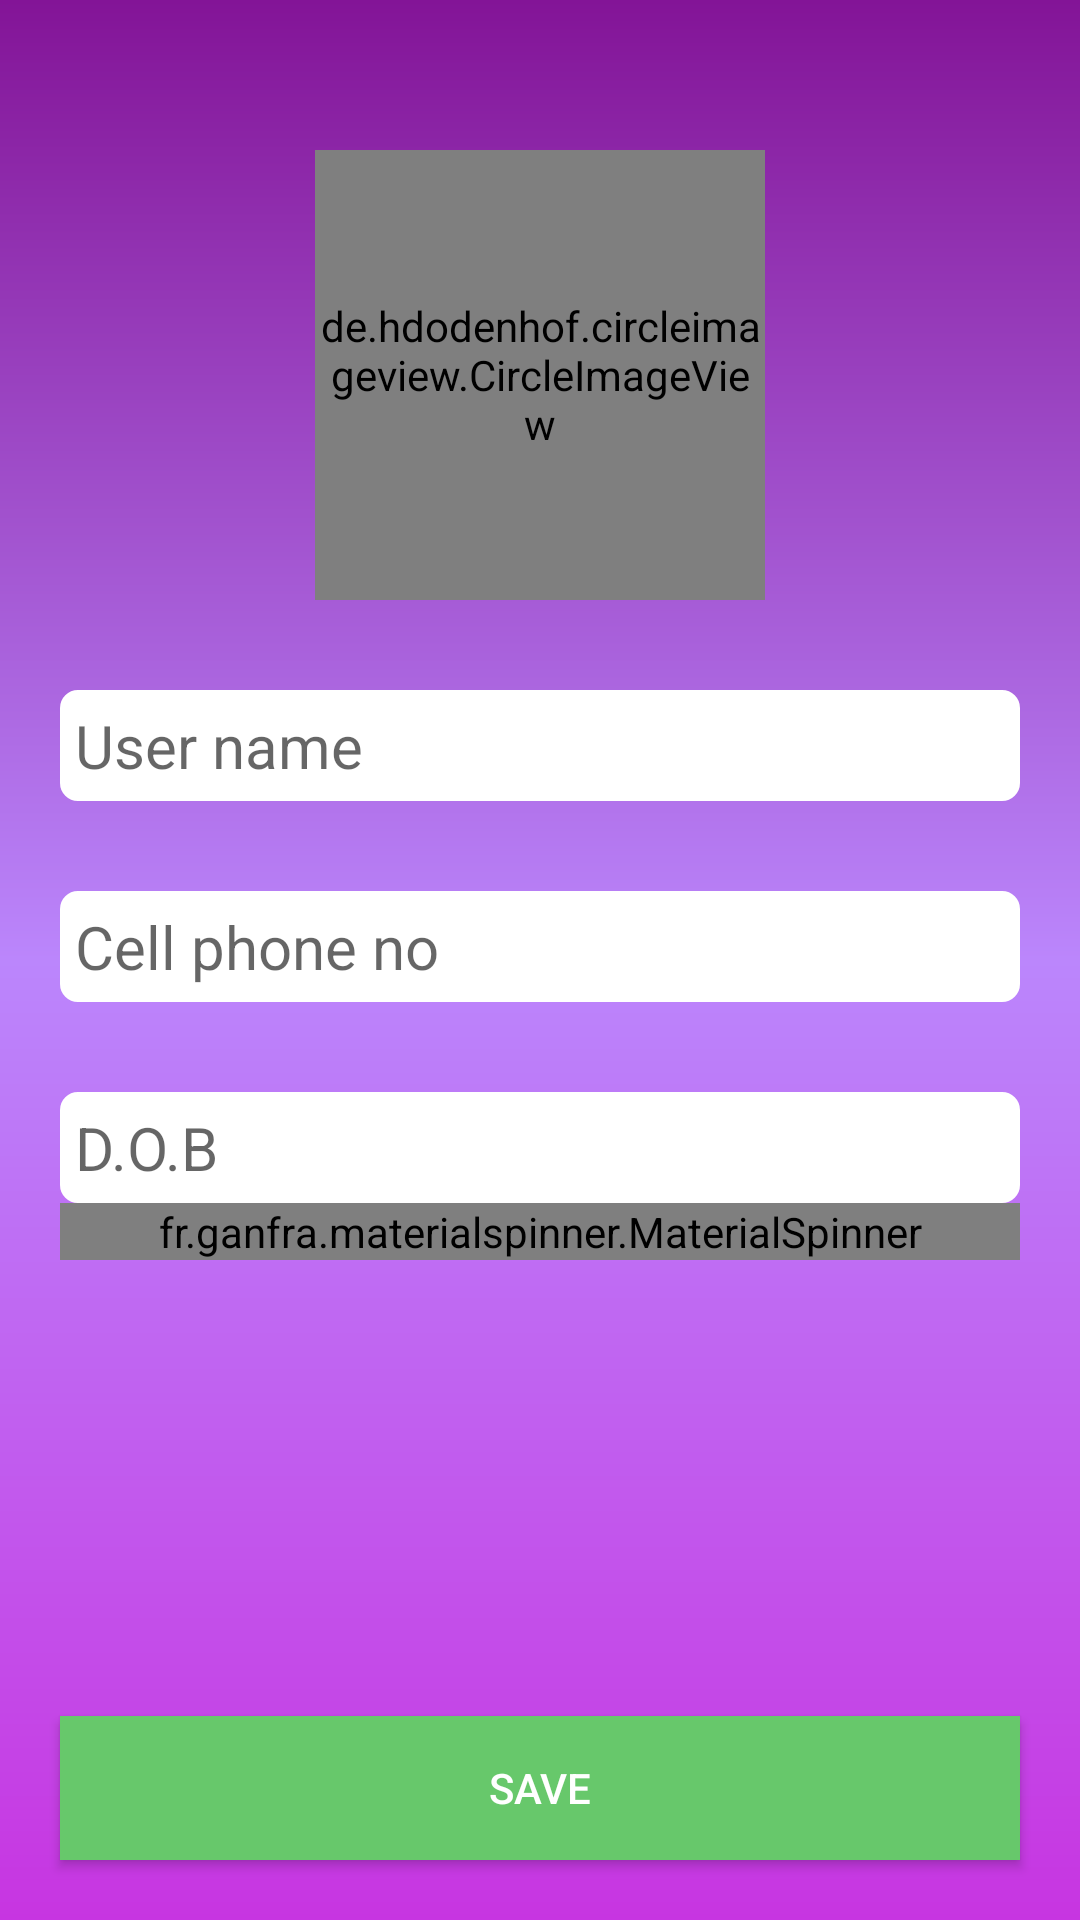

Here is an Android app screen rendered from its layout file. Give the layout XML and the strings, colors and styles it references.
<!-- AndroidManifest.xml: application theme Theme.AdduserwithPagerView -->
<!-- res/layout/adduser_fragment.xml -->
<?xml version="1.0" encoding="utf-8"?>
<RelativeLayout xmlns:android="http://schemas.android.com/apk/res/android"
    android:layout_width="match_parent"
    android:layout_height="match_parent"
    xmlns:app="http://schemas.android.com/apk/res-auto"
    android:id="@+id/add_user_fragment"
    android:background="@drawable/backgroud_drawable">
    <ScrollView
        android:layout_width="match_parent"
        android:layout_height="match_parent"
        android:id="@+id/add_user_scrollview"
        android:layout_above="@+id/bt_add_usr"
        >
    <RelativeLayout
        android:layout_width="match_parent"
        android:layout_height="match_parent"
        android:layout_marginTop="@dimen/frame_value"
        android:layout_marginBottom="@dimen/frame_value"
        android:layout_marginRight="@dimen/frame_value"
        android:layout_marginLeft="@dimen/frame_value"
        android:id="@+id/add_user_frame"
        >

        <de.hdodenhof.circleimageview.CircleImageView
            android:id="@+id/etadd_user_image"
            android:layout_width="@dimen/adduser_image_size"
            android:layout_height="@dimen/adduser_image_size"
            android:src="@drawable/ic_baseline_person_24"
            android:layout_marginTop="@dimen/et_top_margin"
            android:layout_centerHorizontal="true"
            app:civ_border_width="1dp"
            app:civ_border_color="@color/image_border_color"
            />
        
        <EditText
            android:layout_width="match_parent"
            android:layout_height="wrap_content"
            android:id="@+id/etfrg_addusr_name"
            android:layout_below="@+id/etadd_user_image"
            android:layout_marginTop="@dimen/et_top_margin"
            android:hint="User name"
            android:textSize="@dimen/et_text_size"
            android:background="@drawable/edittext_design"
            />
        <EditText
            android:layout_width="match_parent"
            android:layout_height="wrap_content"
            android:id="@+id/etfrg_addusr_mobile"
            android:layout_below="@+id/etfrg_addusr_name"
            android:layout_marginTop="@dimen/et_top_margin"
            android:hint="Cell phone no"
            android:inputType="number"
            android:maxLength="10"
            android:textSize="@dimen/et_text_size"
            android:background="@drawable/edittext_design"
            />
        <EditText
            android:layout_width="match_parent"
            android:layout_height="wrap_content"
            android:id="@+id/etfrg_addusr_dob"
            android:layout_below="@+id/etfrg_addusr_mobile"
            android:layout_marginTop="@dimen/et_top_margin"
            android:hint="D.O.B"
            android:textSize="@dimen/et_text_size"
            android:background="@drawable/edittext_design"
            />
        <fr.ganfra.materialspinner.MaterialSpinner
            android:layout_width="match_parent"
            android:layout_height="wrap_content"
            android:layout_below="@+id/etfrg_addusr_dob"
            android:id="@+id/etspfrg_add_usr"
            />


    </RelativeLayout>
    </ScrollView>

    <Button
        android:layout_width="match_parent"
        android:layout_height="wrap_content"
        android:id="@+id/bt_add_usr"
        android:text="@string/add_user_button"
        android:layout_alignParentBottom="true"
        android:background="@color/button_color"
        android:textColor="@color/white"
        android:layout_marginLeft="@dimen/frame_value"
        android:layout_marginRight="@dimen/frame_value"
        android:layout_marginBottom="@dimen/frame_value"
        />

</RelativeLayout>
<!-- resources referenced by this layout -->
<resources>
  <color name="button_color">#67C86B</color>
  <color name="image_border_color">#DDD5D5</color>
  <color name="white">#FFFFFFFF</color>
  <dimen name="adduser_image_size">150dp</dimen>
  <dimen name="et_text_size">20dp</dimen>
  <dimen name="et_top_margin">30dp</dimen>
  <dimen name="frame_value">20dp</dimen>
  <!-- drawable backgroud_drawable (drawable) -->
  <?xml version="1.0" encoding="utf-8"?>
  <shape xmlns:android="http://schemas.android.com/apk/res/android"
      android:shape="rectangle">
  
      <gradient android:startColor="#C735E1"
          android:centerColor="@color/purple_200"
          android:endColor="#831497"
          android:angle="90"
          />
  </shape>
  <!-- drawable edittext_design (drawable) -->
  <?xml version="1.0" encoding="utf-8"?>
  <shape xmlns:android="http://schemas.android.com/apk/res/android">
  
      <stroke android:color="@color/white"
          android:width="2dp"/>
      <solid android:color="@color/white"/>
      <padding android:right="5dp"
          android:left="5dp"
          android:top="5dp"
          android:bottom="5dp"
          />
      <corners android:radius="5dp"/>
  
  </shape>
  <!-- drawable ic_baseline_person_24 (drawable) -->
  <vector android:height="24dp" android:tint="#D0CFCF"
      android:viewportHeight="24" android:viewportWidth="24"
      android:width="24dp" xmlns:android="http://schemas.android.com/apk/res/android">
      <path android:fillColor="@android:color/white" android:pathData="M12,12c2.21,0 4,-1.79 4,-4s-1.79,-4 -4,-4 -4,1.79 -4,4 1.79,4 4,4zM12,14c-2.67,0 -8,1.34 -8,4v2h16v-2c0,-2.66 -5.33,-4 -8,-4z"/>
  </vector>
  <string name="add_user_button">Save</string>
  <style name="Theme.AdduserwithPagerView" parent="Theme.AppCompat.Light.NoActionBar">
          
          <item name="colorPrimary">@color/purple_500</item>
          <item name="colorPrimaryVariant">@color/purple_700</item>
          <item name="colorOnPrimary">@color/white</item>
          
          <item name="colorSecondary">@color/teal_200</item>
          <item name="colorSecondaryVariant">@color/teal_700</item>
          <item name="colorOnSecondary">@color/black</item>
          
          <item name="android:statusBarColor" tools:targetApi="l">?attr/colorPrimaryVariant</item>
          
      </style>
  <color name="purple_200">#FFBB86FC</color>
  <color name="purple_500">#FF6200EE</color>
  <color name="purple_700">#FF3700B3</color>
  <color name="teal_200">#FF03DAC5</color>
  <color name="teal_700">#FF018786</color>
  <color name="black">#FF000000</color>
</resources>
